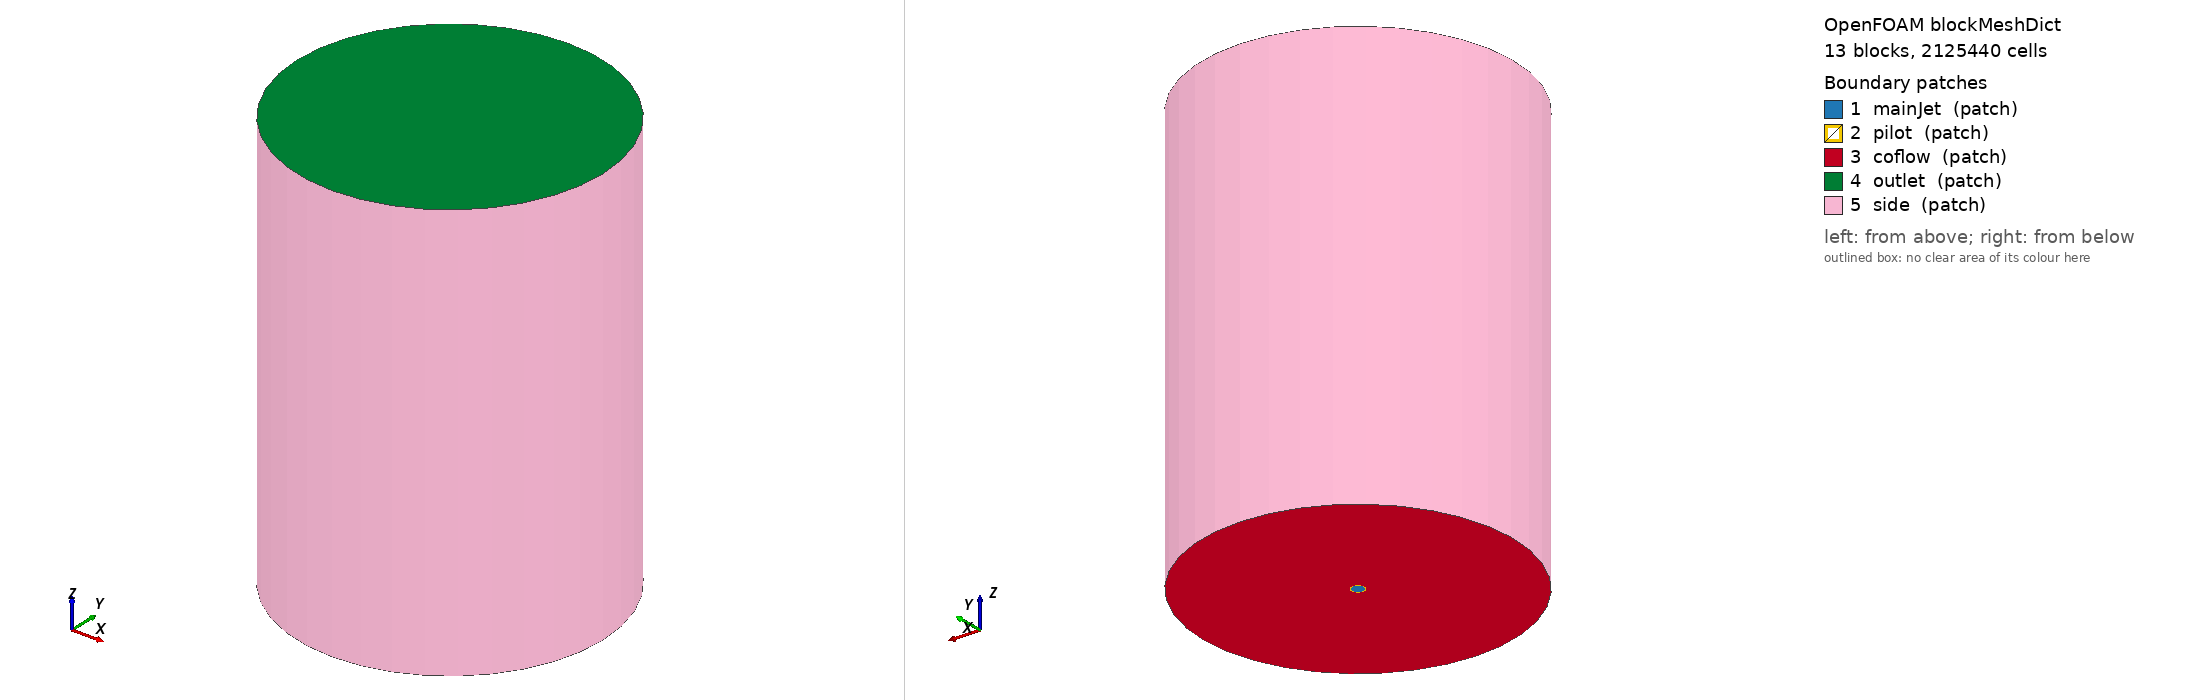

OpenFOAM case: the mesh blockMesh builds from blockMeshDict, 13 block(s), 2125440 cells. Boundary patches (legend numbers): 1 mainJet (patch), 2 pilot (patch), 3 coflow (patch), 4 outlet (patch), 5 side (patch). Left view from above one corner, right view from below the opposite corner. Boundary conditions: 0 field file(s) under 0/; 0 of 5 drawn patches have an entry in a shipped field file.

=== constant/polyMesh/blockMeshDict ===
/*--------------------------------*- C++ -*----------------------------------*\
| =========                 |                                                 |
| \\      /  F ield         | OpenFOAM: The Open Source CFD Toolbox           |
|  \\    /   O peration     | Version:  1.7.1                                 |
|   \\  /    A nd           | Web:      www.OpenFOAM.com                      |
|    \\/     M anipulation  |                                                 |
\*---------------------------------------------------------------------------*/
FoamFile
{
    version     2.0;
    format      ascii;
    class       dictionary;
    object      blockMeshDict;
}
// * * * * * * * * * * * * * * * * * * * * * * * * * * * * * * * * * * * * * //

// mainflow direction z !!!!!!!!!!!!!

convertToMeters 0.001; // mm

// GEOMETRY DATA

  // length of domain
  ld 220;

  // square inside nozzle
  pis  1.2; //  1.414212562;
  nis -1.2; // -1.414212562;

  // radius of nozzle
  pnr  3.0;
  nnr -3.0;

  // radius of pilot
  ppr  3.5;
  npr -3.5;

  // edge of domain
  // pdr  21.92031022;
  // ndr -21.92031022;
  pdr  80;
  ndr -80;

// interpolation coordinates for circular edges

  // cos(45°) * radius
  c45 0.707106781;

  pci #calc "$pis*$c45";
  nci #calc "$nis*$c45";

  pni #calc "$pnr*$c45";
  nni #calc "$nnr*$c45";

  ppi #calc "$ppr*$c45";
  npi #calc "$npr*$c45";

  pdi #calc "$pdr*$c45";
  ndi #calc "$ndr*$c45";

// MESH resolution and stretching

  level 4;
  // # cells centerblock
  ncc 9;

  // # cells radius nozzle
  ncrn 8;
  // stretching
  scrn 1;

  // # cells radius pilot
  ncrp 2;
  //stretching
  scrp 1;

  // # cells radius coflow
  // ncrc 24;
  ncrc 80;
  //stretching
  scrc 0.1945525292;

  // 1/5.14
  // # cells axial
  nca 640;
  //mesh stretching
  sca 1;

vertices (
   // bottom

        // origin
        (0.0 0.0 0.0)   // 0

        // inner square
        (0.0  $pis 0.0) // 1
        ($nis 0.0  0.0) // 2
        (0.0  $nis 0.0) // 3
        ($pis 0.0  0.0) // 4

        // NOZZLE
        (0.0  $pnr 0.0) // 5
        ($nnr 0.0  0.0) // 6
        (0.0  $nnr 0.0) // 7
        ($pnr 0.0  0.0) // 8

        // pilot
        (0.0  $ppr 0.0) // 9
        ($npr 0.0  0.0) // 10
        (0.0  $npr 0.0) // 11
        ($ppr 0.0  0.0) // 12

        // domain edge
        (0.0  $pdr 0.0) // 13
        ($ndr 0.0  0.0) // 14
        (0.0  $ndr 0.0) // 15
        ($pdr 0.0  0.0) // 16

   // top
        // inner square
        (0.0  $pis $ld) // 17
        ($nis 0.0  $ld) // 18
        (0.0  $nis $ld) // 19
        ($pis 0.0  $ld) // 20

        // NOZZLE
        (0.0  $pnr $ld) // 21
        ($nnr 0.0  $ld) // 22
        (0.0  $nnr $ld) // 23
        ($pnr 0.0  $ld) // 24

        // pilot
        (0.0  $ppr $ld) // 25
        ($npr 0.0  $ld) // 26
        (0.0  $npr $ld) // 27
        ($ppr 0.0  $ld) // 28

        // domain edge
        (0.0  $pdr $ld) // 29
        ($ndr 0.0  $ld) // 30
        (0.0  $ndr $ld) // 31
        ($pdr 0.0  $ld) // 32
);

// forcircular shape ->  $variable * cos(45°)
edges (

    //bottom
    // arc 1 2 ($nci $pci 0)
    // arc 2 3 ($nci $nci 0)
    // arc 3 4 ($pci $nci 0)
    // arc 4 1 ($pci $pci 0)

    // 4 round nozzle edges
    arc 5 6 ($nni $pni 0)
    arc 6 7 ($nni $nni 0)
    arc 7 8 ($pni $nni 0)
    arc 8 5 ($pni $pni 0)

    // 4 round pilot edges
    arc 9  10 ($npi $ppi 0)
    arc 10 11 ($npi $npi 0)
    arc 11 12 ($ppi $npi 0)
    arc 12 9  ($ppi $ppi 0)

    // 4 round domain edges
    arc 13 14 ($ndi $pdi 0)
    arc 14 15 ($ndi $ndi 0)
    arc 15 16 ($pdi $ndi 0)
    arc 16 13 ($pdi $pdi 0)

    // top
    // 4 round nozzle edges
    // arc 17 18 ($nci $pci $ld)
    // arc 18 19 ($nci $nci $ld)
    // arc 19 20 ($pci $nci $ld)
    // arc 20 21 ($pci $pci $ld)

    arc 21 22 ($nni $pni $ld)
    arc 22 23 ($nni $nni $ld)
    arc 23 24 ($pni $nni $ld)
    arc 24 21 ($pni $pni $ld)

    // 4 round pilot edges
    arc 25 26 ($npi $ppi $ld)
    arc 26 27 ($npi $npi $ld)
    arc 27 28 ($ppi $npi $ld)
    arc 28 25 ($ppi $ppi $ld)

    // 4 round domain edges
    arc 29 30 ($ndi $pdi $ld)
    arc 30 31 ($ndi $ndi $ld)
    arc 31 32 ($pdi $ndi $ld)
    arc 32 29 ($pdi $pdi $ld)
);


// block definitions
blocks (
    // center block
    hex (1 2 3 4 17 18 19 20) ($ncc $ncc $nca) simpleGrading (1 1 $sca)  // jet

    // nozzle
    hex (5 1 4 8 21 17 20 24) ($ncrn $ncc $nca) simpleGrading ($scrn 1 $sca) // x+ y+
    hex (6 2 1 5 22 18 17 21) ($ncrn $ncc $nca) simpleGrading ($scrn 1 $sca) // x- y+
    hex (7 3 2 6 23 19 18 22) ($ncrn $ncc $nca) simpleGrading ($scrn 1 $sca) // x- y-
    hex (8 4 3 7 24 20 19 23) ($ncrn $ncc $nca) simpleGrading ($scrn 1 $sca) // x+ y-

    // pilot
    hex (9 5 8 12 25 21 24 28)  ($ncrp $ncc $nca) simpleGrading ($scrp 1 $sca) // x+ y+
    hex (10 6 5 9 26 22 21 25)  ($ncrp $ncc $nca) simpleGrading ($scrp 1 $sca) // x- y+
    hex (11 7 6 10 27 23 22 26) ($ncrp $ncc $nca) simpleGrading ($scrp 1 $sca) // x- y-
    hex (12 8 7 11 28 24 23 27) ($ncrp $ncc $nca) simpleGrading ($scrp 1 $sca) // x+ y-

    // coflow
    hex (13 9 12 16 29 25 28 32)  ($ncrc $ncc $nca) simpleGrading ($scrc 1 $sca) // x+ y+
    hex (14 10 9 13 30 26 25 29)  ($ncrc $ncc $nca) simpleGrading ($scrc 1 $sca) // x- y+
    hex (15 11 10 14 31 27 26 30) ($ncrc $ncc $nca) simpleGrading ($scrc 1 $sca) // x- y-
    hex (16 12 11 15 32 28 27 31) ($ncrc $ncc $nca) simpleGrading ($scrc 1 $sca) // x+ y-
);


boundary (

  mainJet {
    type patch;
    physicalType noParticleOutflow;
    faces (
        (1 2 3 4)
        (5 1 4 8)
        (6 2 1 5)
        (7 3 2 6)
        (8 4 3 7)
    );
  }

  pilot {
    type patch;
    physicalType noParticleOutflow;
    faces (
        (9 5 8 12)
        (10 6 5 9)
        (11 7 6 10)
        (12 8 7 11)
    );
  }

  coflow {
    type patch;
    physicalType noParticleOutflow;
    faces (
        (13 9 12 16)
        (14 10 9 13)
        (15 11 10 14)
        (16 12 11 15)
    );
  }

  outlet {
    type patch;
    physicalType particleOutflow;
    faces (
        (17 18 19 20)

        (21 17 20 24)
        (22 18 17 21)
        (23 19 18 22)
        (24 20 19 23)

        (25 21 24 28)
        (26 22 21 25)
        (27 23 22 26)
        (28 24 23 27)

        (29 25 28 32)
        (30 26 25 29)
        (31 27 26 30)
        (32 28 27 31)
    );
  }

  side {
    type patch;
    physicalType noParticleOutflow;
    faces (
        (16 13 29 32)
        (13 14 30 29)
        (14 15 31 30)
        (15 16 32 31)
    );
  }
);

/// ************************************************************************* //


=== system/controlDict ===
/*--------------------------------*- C++ -*----------------------------------*\
| =========                 |                                                 |
| \\      /  F ield         | OpenFOAM: The Open Source CFD Toolbox           |
|  \\    /   O peration     | Version:  2.1.x                                 |
|   \\  /    A nd           | Web:      www.OpenFOAM.org                      |
|    \\/     M anipulation  |                                                 |
\*---------------------------------------------------------------------------*/
FoamFile
{
    version     2.0;
    format      ascii;
    class       dictionary;
    location    "system";
    object      controlDict;
}
// * * * * * * * * * * * * * * * * * * * * * * * * * * * * * * * * * * * * * //

application     mmcMultiphaseFoam;

startFrom       latestTime; //startTime;

startTime       0;

stopAt          endTime; // endTime; // writeNow;

endTime         2.0;

deltaT          1e-06;

writeControl    timeStep;

writeInterval   100;

writeFormat     ascii;

writePrecision  12;

writeCompression off;

timeFormat      general;

timePrecision   8;

runTimeModifiable true;

adjustTimeStep  yes;

maxCo           0.5;



functions
{
/*    probes
    {
        type            probes;
        functionObjectLibs ("libsampling.so");
        enabled         true;
        outputControl   timeStep;
        outputInterval  1;

        fields
        (
            p
        );

        probeLocations
        (
            ( 0.0254 0.0253 0 )
            ( 0.0508 0.0253 0 )
            ( 0.0762 0.0253 0 )
            ( 0.1016 0.0253 0 )
            ( 0.127 0.0253 0 )
            ( 0.1524 0.0253 0 )
            ( 0.1778 0.0253 0 )
        );

    } */

    fieldAverage1
    {
        type            fieldAverage;
        functionObjectLibs ("libfieldFunctionObjects.so");
        enabled         false;
        outputControl   outputTime;

        fields
        (
            U
            {
                mean        on;
                prime2Mean  on;
                base        time;
            }

            f
            {
                mean        on;
                prime2Mean  on;
                base        time;
            }

            T
            {
		        mean        on;
		        prime2Mean  on;
		        base	    time;
	        }
            
            O2
            {
                mean        on;
                prime2Mean  on; 
                base        time;
            }

            CO2
            {
                mean        on;
                prime2Mean  on;
                base        time;
            }
        );
    }

/*    surfaceSampling
    {
        // Sample near-wall velocity

        type surfaces;

        // Where to load it from (if not already in solver)
        functionObjectLibs ("libsampling.so");
        enabled         true;
        outputControl   outputTime;

        interpolationScheme cellPoint;

        surfaceFormat vtk;

        // Fields to be sampled
        fields
        (
            U
        );

        surfaces
        (
            nearWall
            {
                type            patchInternalField;
                patches         ( lowerWall );
                distance        1E-6;
                interpolate     true;
                triangulate     false;
            }
        );
    } */
}

// ************************************************************************* //
